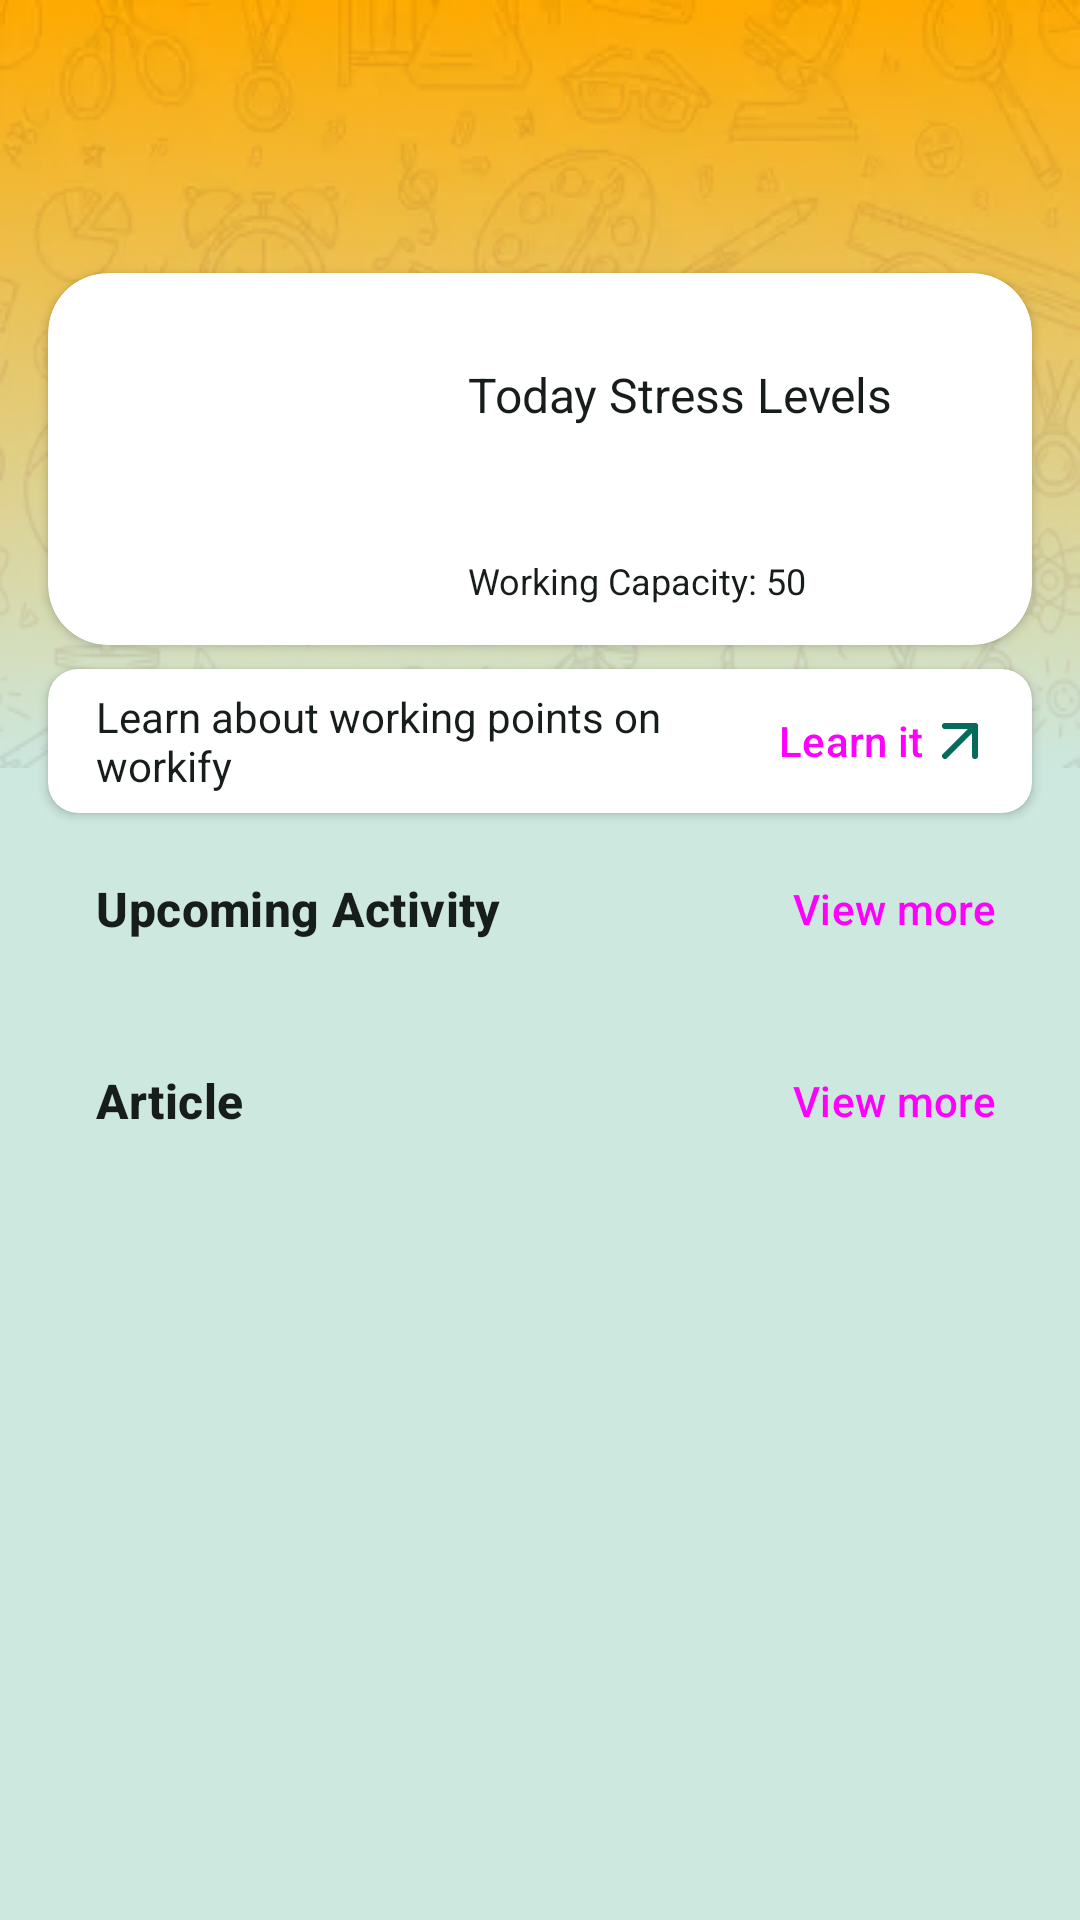

Layout XML and referenced resources for this Android screen:
<!-- AndroidManifest.xml: application theme Theme.WorkiFy -->
<!-- res/layout/fragment_home.xml -->
<?xml version="1.0" encoding="utf-8"?>
<RelativeLayout xmlns:android="http://schemas.android.com/apk/res/android"
    xmlns:app="http://schemas.android.com/apk/res-auto"
    xmlns:tools="http://schemas.android.com/tools"
    android:layout_width="match_parent"
    android:layout_height="match_parent"
    android:background="?attr/colorSecondaryContainer"
    android:orientation="vertical"
    tools:context=".ui.listActivity.ListActivityFragment">

    <ImageView
        android:layout_width="match_parent"
        android:layout_height="wrap_content"
        android:background="@drawable/bg_gradient"
        android:importantForAccessibility="no" />

    <ScrollView
        android:layout_width="match_parent"
        android:layout_height="wrap_content">

        <LinearLayout
            android:layout_width="match_parent"
            android:layout_height="wrap_content"
            android:orientation="vertical">

            <LinearLayout
                android:layout_width="match_parent"
                android:layout_height="wrap_content"
                android:gravity="center"
                android:orientation="horizontal"
                android:padding="16dp">

                <LinearLayout
                    android:layout_width="0dp"
                    android:layout_height="wrap_content"
                    android:layout_weight="1"
                    android:orientation="vertical">

                    <TextView
                        android:id="@+id/tv_greetings"
                        style="@style/TextAppearance.Material3.BodyLarge"
                        android:layout_width="match_parent"
                        android:layout_height="wrap_content"
                        android:textStyle="bold"
                        tools:text="Selamat Pagi," />

                    <TextView
                        android:id="@+id/tv_display_name"
                        style="@style/TextAppearance.Material3.TitleLarge"
                        android:layout_width="match_parent"
                        android:layout_height="wrap_content"
                        android:textStyle="bold"
                        tools:text="Mark JukerBreg" />
                </LinearLayout>

                <de.hdodenhof.circleimageview.CircleImageView
                    android:id="@+id/iv_avatar"
                    android:layout_width="48dp"
                    android:layout_height="48dp"
                    android:scaleType="centerCrop"
                    android:visibility="gone"
                    tools:src="@tools:sample/avatars"
                    tools:visibility="visible" />
            </LinearLayout>

            <androidx.cardview.widget.CardView
                android:layout_width="match_parent"
                android:layout_height="wrap_content"
                android:layout_gravity="center"
                android:layout_marginHorizontal="16dp"
                android:layout_marginVertical="8dp"
                app:cardCornerRadius="20dp">

                <LinearLayout
                    android:layout_width="match_parent"
                    android:layout_height="wrap_content"
                    android:layout_marginHorizontal="16dp"
                    android:layout_marginVertical="4dp"
                    android:orientation="horizontal">

                    <TextView
                        android:id="@+id/tv_stress_point"
                        style="@style/TextAppearance.MaterialComponents.Headline3"
                        android:layout_width="100dp"
                        android:layout_height="100dp"
                        android:layout_gravity="center"
                        android:layout_margin="8dp"
                        android:background="@drawable/bg_circle"
                        android:backgroundTint="?attr/colorPrimary"
                        android:textColor="?attr/colorOnPrimary"
                        android:gravity="center"
                        android:textStyle="bold"
                        tools:text="73" />

                    <LinearLayout
                        android:layout_width="match_parent"
                        android:layout_height="wrap_content"
                        android:layout_gravity="center"
                        android:layout_margin="8dp"
                        android:orientation="vertical">

                        <TextView
                            android:id="@+id/tv_date_now"
                            android:layout_width="match_parent"
                            android:layout_height="wrap_content"
                            android:textColor="?attr/colorOnSurface"
                            android:textSize="12sp"
                            tools:text="@string/tv_date_now" />

                        <TextView
                            android:layout_width="match_parent"
                            android:layout_height="wrap_content"
                            android:text="@string/tv_today_stress_levels"
                            android:textColor="?attr/colorOnSurface"
                            android:textSize="16sp" />

                        <TextView
                            android:id="@+id/tv_stress_level"
                            android:layout_width="match_parent"
                            android:layout_height="wrap_content"
                            android:textSize="32sp"
                            android:textStyle="bold"
                            tools:text="@string/tv_stress_level"
                            tools:textColor="?attr/colorError" />

                        <TextView
                            android:id="@+id/tv_work_capacity"
                            android:layout_width="match_parent"
                            android:layout_height="wrap_content"
                            android:textColor="?attr/colorOnSurface"
                            android:textSize="12sp"
                            android:text="@string/tv_work_capacity" />
                    </LinearLayout>

                </LinearLayout>
            </androidx.cardview.widget.CardView>

            <androidx.cardview.widget.CardView
                android:layout_width="match_parent"
                android:layout_height="wrap_content"
                android:layout_gravity="center"
                android:layout_marginHorizontal="16dp"
                app:cardCornerRadius="10dp">

                <LinearLayout
                    android:layout_width="match_parent"
                    android:layout_height="match_parent"
                    android:layout_gravity="center_horizontal"
                    android:gravity="center"
                    android:orientation="horizontal">

                    <TextView
                        android:layout_width="0dp"
                        android:layout_height="match_parent"
                        android:layout_weight="1"
                        android:gravity="center_vertical"
                        android:paddingStart="16dp"
                        android:paddingEnd="8dp"
                        android:text="@string/tv_learn_about_working_points"
                        android:textColor="?attr/colorOnSurface" />

                    <Button
                        android:id="@+id/btn_learn"
                        style="@style/Widget.Material3.Button.TextButton"
                        android:layout_width="wrap_content"
                        android:layout_height="wrap_content"
                        android:drawableEnd="@drawable/ic_learn_it"
                        android:drawableTint="?attr/colorPrimary"
                        android:text="@string/btn_learn" />
                </LinearLayout>
            </androidx.cardview.widget.CardView>

            <LinearLayout
                android:layout_width="match_parent"
                android:layout_height="wrap_content"
                android:orientation="vertical"
                android:paddingHorizontal="16dp"
                android:paddingVertical="8dp">

                <LinearLayout
                    android:layout_width="match_parent"
                    android:layout_height="match_parent"
                    android:layout_gravity="center_horizontal"
                    android:gravity="center"
                    android:orientation="horizontal">

                    <TextView
                        style="@style/TextAppearance.Material3.TitleMedium"
                        android:layout_width="0dp"
                        android:layout_height="wrap_content"
                        android:layout_weight="1"
                        android:gravity="center_vertical"
                        android:paddingStart="16dp"
                        android:paddingEnd="8dp"
                        android:text="@string/tv_upcoming_activity"
                        android:textColor="?attr/colorOnSurface"
                        android:textStyle="bold" />

                    <Button
                        android:id="@+id/btn_activity"
                        style="@style/Widget.Material3.Button.TextButton"
                        android:layout_width="wrap_content"
                        android:layout_height="wrap_content"
                        android:text="@string/btn_view_more" />
                </LinearLayout>

                <TextView
                    android:id="@+id/tv_empty_activity"
                    android:layout_width="match_parent"
                    android:layout_height="wrap_content"
                    android:paddingVertical="48dp"
                    android:text="@string/tv_empty_article"
                    android:textAlignment="center"
                    android:visibility="gone" />

                <androidx.recyclerview.widget.RecyclerView
                    android:id="@+id/rv_upcoming_activities"
                    android:layout_width="match_parent"
                    android:layout_height="wrap_content"
                    android:visibility="gone" />
            </LinearLayout>

            <LinearLayout
                android:layout_width="match_parent"
                android:layout_height="wrap_content"
                android:orientation="vertical"
                android:paddingHorizontal="16dp"
                android:paddingVertical="8dp">

                <LinearLayout
                    android:layout_width="match_parent"
                    android:layout_height="match_parent"
                    android:layout_gravity="center_horizontal"
                    android:gravity="center"
                    android:orientation="horizontal">

                    <TextView
                        style="@style/TextAppearance.Material3.TitleMedium"
                        android:layout_width="0dp"
                        android:layout_height="wrap_content"
                        android:layout_weight="1"
                        android:gravity="center_vertical"
                        android:paddingStart="16dp"
                        android:paddingEnd="8dp"
                        android:text="@string/tv_article"
                        android:textColor="?attr/colorOnSurface"
                        android:textStyle="bold" />

                    <Button
                        android:id="@+id/btn_article"
                        style="@style/Widget.Material3.Button.TextButton"
                        android:layout_width="wrap_content"
                        android:layout_height="wrap_content"
                        android:text="@string/btn_view_more" />
                </LinearLayout>

                <androidx.recyclerview.widget.RecyclerView
                    android:id="@+id/rv_articles"
                    android:layout_width="match_parent"
                    android:layout_height="wrap_content" />
            </LinearLayout>
        </LinearLayout>
    </ScrollView>
</RelativeLayout>
<!-- resources referenced by this layout -->
<resources>
  <!-- drawable ic_learn_it (drawable) -->
  <vector xmlns:android="http://schemas.android.com/apk/res/android"
      android:width="24dp"
      android:height="24dp"
      android:viewportWidth="24"
      android:viewportHeight="24">
    <path
        android:pathData="M7,7h10v10"
        android:strokeLineJoin="round"
        android:strokeWidth="2"
        android:fillColor="#00000000"
        android:strokeColor="#fff"
        android:strokeLineCap="round"/>
    <path
        android:pathData="M7,17 L17,7"
        android:strokeLineJoin="round"
        android:strokeWidth="2"
        android:fillColor="#00000000"
        android:strokeColor="#fff"
        android:strokeLineCap="round"/>
  </vector>
  <string name="btn_learn">Learn it</string>
  <string name="btn_view_more">View more</string>
  <string name="tv_article">Article</string>
  <string name="tv_date_now">Sabtu, 15 Juni 2024</string>
  <string name="tv_empty_article">You have not added any activity data yet.</string>
  <string name="tv_learn_about_working_points">Learn about working points on workify</string>
  <string name="tv_stress_level">Really Stress</string>
  <string name="tv_today_stress_levels">Today Stress Levels</string>
  <string name="tv_upcoming_activity">Upcoming Activity</string>
  <string name="tv_work_capacity">Working Capacity: 50</string>
  <style name="Theme.WorkiFy" parent="Base.Theme.WorkiFy" />
  <color name="md_theme_primary">#076B5B</color>
  <color name="md_theme_onPrimary">#FFFFFF</color>
  <color name="md_theme_primaryContainer">#A0F2DD</color>
  <color name="md_theme_onPrimaryContainer">#00201A</color>
  <color name="md_theme_secondary">#4B635C</color>
  <color name="md_theme_onSecondary">#FFFFFF</color>
  <color name="md_theme_secondaryContainer">#CDE8DF</color>
  <color name="md_theme_onSecondaryContainer">#06201A</color>
  <color name="md_theme_tertiary">#436278</color>
  <color name="md_theme_onTertiary">#FFFFFF</color>
  <color name="md_theme_tertiaryContainer">#C8E6FF</color>
  <color name="md_theme_onTertiaryContainer">#001E2E</color>
  <color name="md_theme_error">#BA1A1A</color>
  <color name="md_theme_onError">#FFFFFF</color>
  <color name="md_theme_errorContainer">#FFDAD6</color>
  <color name="md_theme_onErrorContainer">#410002</color>
  <color name="md_theme_background">#F5FBF7</color>
  <color name="md_theme_onBackground">#171D1B</color>
  <color name="md_theme_surface">#F5FBF7</color>
  <color name="md_theme_onSurface">#171D1B</color>
  <color name="md_theme_surfaceVariant">#DBE5E0</color>
  <color name="md_theme_onSurfaceVariant">#3F4946</color>
  <color name="md_theme_outline">#6F7976</color>
  <color name="md_theme_outlineVariant">#BFC9C4</color>
  <color name="md_theme_inverseSurface">#2B3230</color>
  <color name="md_theme_inverseOnSurface">#ECF2EF</color>
  <color name="md_theme_inversePrimary">#84D6C2</color>
  <color name="md_theme_primaryFixed">#A0F2DD</color>
  <color name="md_theme_onPrimaryFixed">#00201A</color>
  <color name="md_theme_primaryFixedDim">#84D6C2</color>
  <color name="md_theme_onPrimaryFixedVariant">#005144</color>
  <color name="md_theme_secondaryFixed">#CDE8DF</color>
  <color name="md_theme_onSecondaryFixed">#06201A</color>
  <color name="md_theme_secondaryFixedDim">#B1CCC4</color>
  <color name="md_theme_onSecondaryFixedVariant">#334B45</color>
  <color name="md_theme_tertiaryFixed">#C8E6FF</color>
  <color name="md_theme_onTertiaryFixed">#001E2E</color>
  <color name="md_theme_tertiaryFixedDim">#AACBE4</color>
  <color name="md_theme_onTertiaryFixedVariant">#2A4A5F</color>
  <color name="md_theme_surfaceDim">#D5DBD8</color>
  <color name="md_theme_surfaceBright">#F5FBF7</color>
  <color name="md_theme_surfaceContainerLowest">#FFFFFF</color>
  <color name="md_theme_surfaceContainerLow">#EFF5F1</color>
  <color name="md_theme_surfaceContainer">#E9EFEC</color>
  <color name="md_theme_surfaceContainerHigh">#E3EAE6</color>
  <color name="md_theme_surfaceContainerHighest">#DEE4E0</color>
</resources>
